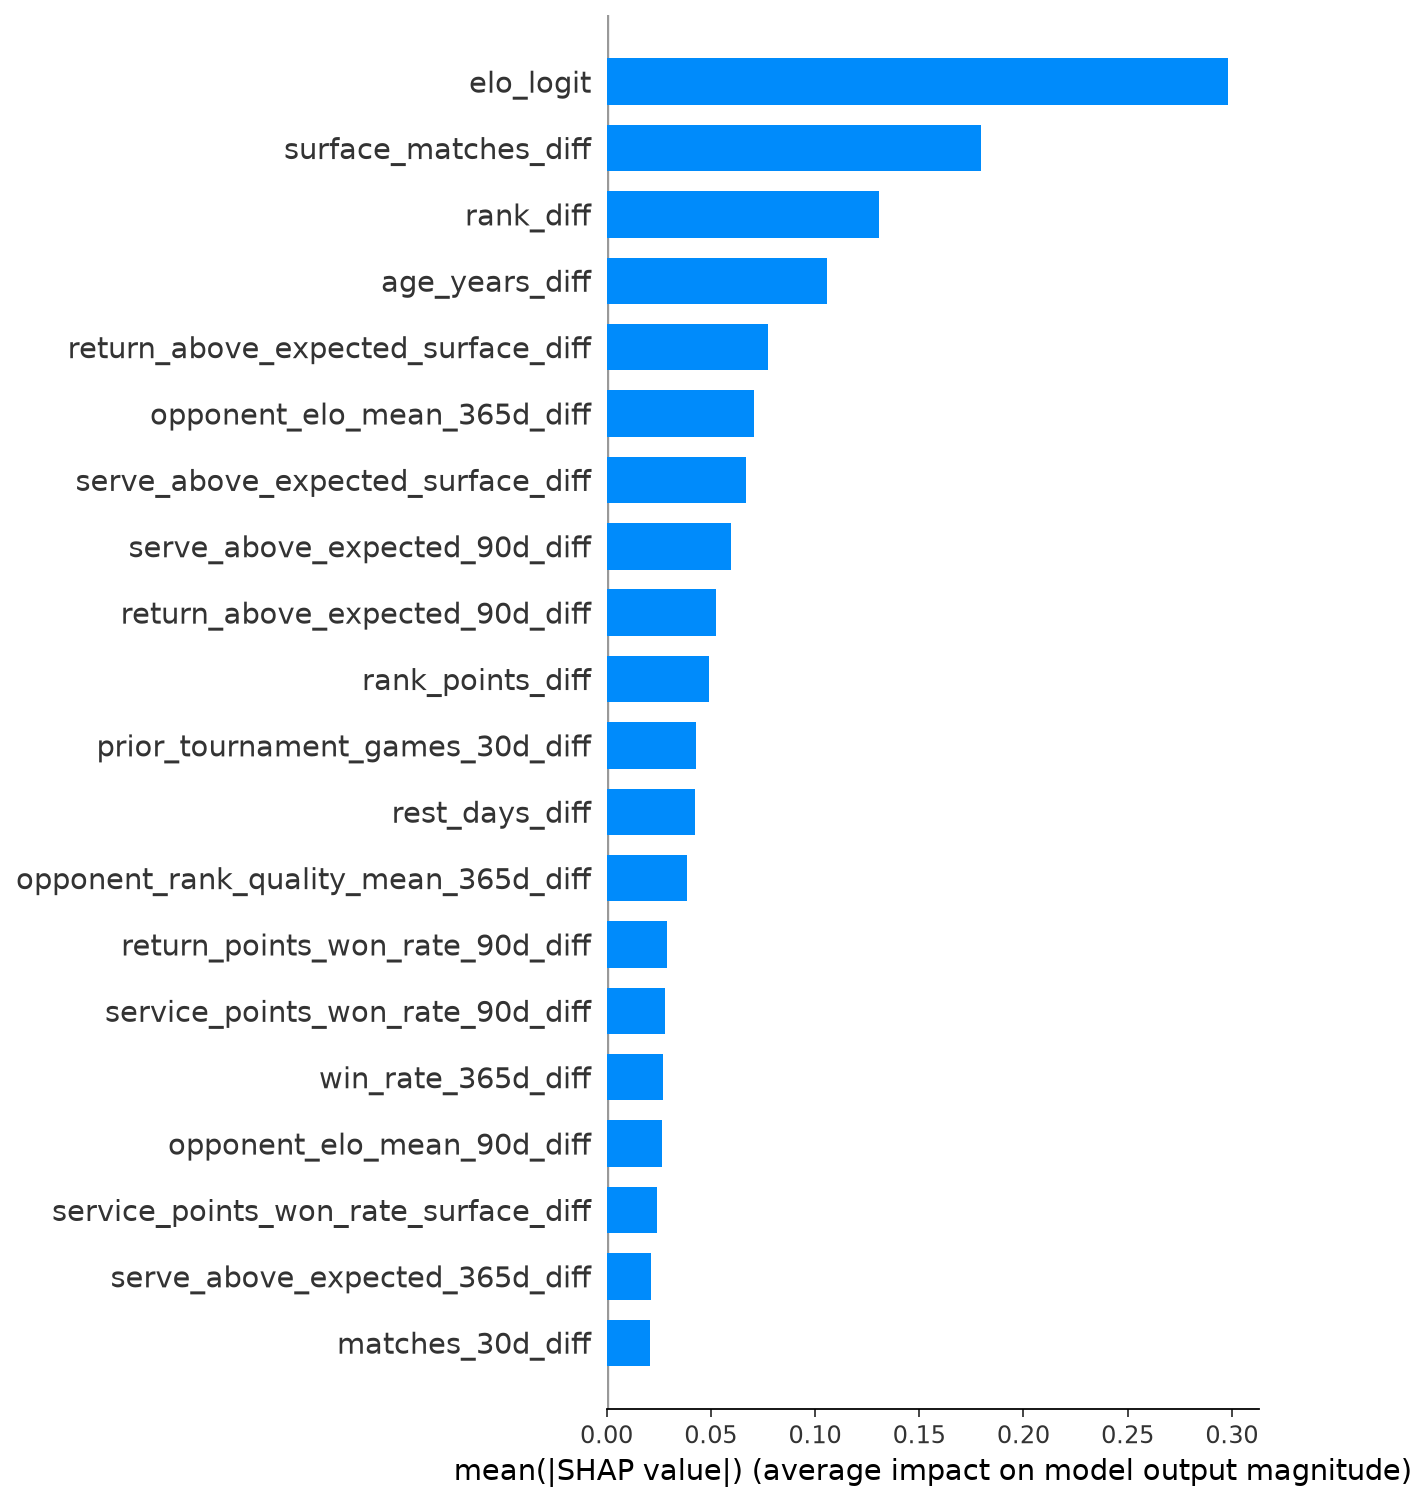

Source data for this figure (header and first rows):
feature, mean_abs_shap, mean_shap, std_shap, p05_shap, p95_shap
elo_logit, 0.2981, 0.0191, 0.3867, -0.5954, 0.6726
surface_matches_diff, 0.1798, 0.02965, 0.1946, -0.3189, 0.184
rank_diff, 0.1309, -0.02031, 0.2547, -0.2577, 0.3715
age_years_diff, 0.1059, -0.01349, 0.1478, -0.3672, 0.1605
return_above_expected_surface_diff, 0.07761, 0.004155, 0.0973, -0.136, 0.1744
opponent_elo_mean_365d_diff, 0.07059, 0.002071, 0.07822, -0.1297, 0.07137
serve_above_expected_surface_diff, 0.0668, 0.0002595, 0.08665, -0.1195, 0.1491
serve_above_expected_90d_diff, 0.05971, 0.002714, 0.08436, -0.1075, 0.1444
return_above_expected_90d_diff, 0.0526, 0.005413, 0.05655, -0.08847, 0.0751
rank_points_diff, 0.04904, 0.00555, 0.06995, -0.0654, 0.1441
prior_tournament_games_30d_diff, 0.04286, 0.002984, 0.04637, -0.07557, 0.04931
rest_days_diff, 0.04243, 0.0007857, 0.07698, -0.1375, 0.1137
opponent_rank_quality_mean_365d_diff, 0.03854, 0.0001725, 0.04819, -0.04982, 0.08884
return_points_won_rate_90d_diff, 0.02882, -0.001426, 0.03657, -0.08253, 0.03136
service_points_won_rate_90d_diff, 0.02808, 0.002106, 0.0344, -0.06081, 0.04258
win_rate_365d_diff, 0.02706, -0.0004641, 0.03022, -0.03754, 0.04742
opponent_elo_mean_90d_diff, 0.0268, 0.002724, 0.03241, -0.04565, 0.05253
service_points_won_rate_surface_diff, 0.02423, -0.0001685, 0.03039, -0.03069, 0.06609
serve_above_expected_365d_diff, 0.02118, 0.00168, 0.03544, -0.07909, 0.0488
matches_30d_diff, 0.02078, 0.001435, 0.02358, -0.03558, 0.03405
prior_tournament_minutes_30d_diff, 0.01956, -0.0002397, 0.02211, -0.03641, 0.02761
win_rate_90d_diff, 0.01827, 0.0004867, 0.02801, -0.02468, 0.06539
second_serve_won_rate_365d_diff, 0.01758, -0.0006818, 0.02231, -0.04112, 0.03774
h2h_edge_A, 0.01648, -0.0001954, 0.02245, -0.05084, 0.01649
career_matches_diff, 0.01596, -0.0008514, 0.01929, -0.02459, 0.03168
second_serve_won_rate_90d_diff, 0.01404, -0.0002368, 0.01966, -0.03738, 0.01761
return_points_won_rate_90d_diff_x_clay, 0.01316, -3.762816819370164e-05, 0.02025, -0.05183, 0.01299
service_points_won_rate_365d_diff, 0.01254, 0.001623, 0.01606, -0.01646, 0.0337
h2h_matches_before, 0.01163, -0.0001334, 0.01329, -0.02087, 0.01684
break_points_converted_rate_career_diff, 0.01143, -0.001163, 0.01585, -0.01297, 0.03774
second_return_points_won_rate_career_dif…, 0.01141, -0.001484, 0.01309, -0.02353, 0.01464
first_serve_won_rate_90d_diff, 0.01131, 0.001448, 0.01841, -0.02256, 0.0365
win_rate_career_diff, 0.01107, 6.97758968665452e-05, 0.01816, -0.02772, 0.02073
break_points_saved_rate_career_diff, 0.01079, 0.0003069, 0.01223, -0.01859, 0.01768
return_above_expected_365d_diff, 0.01051, 0.001593, 0.01682, -0.03527, 0.02201
minutes_30d_diff, 0.01042, 0.001146, 0.01169, -0.0186, 0.01675
sets_30d_diff, 0.01005, 0.0002031, 0.01097, -0.01491, 0.01512
prior_tournament_matches_30d_diff, 0.009797, 0.0005706, 0.01102, -0.01979, 0.009987
minutes_7d_diff, 0.009639, -0.0001648, 0.01633, -0.02325, 0.01253
opponent_rank_quality_mean_30d_diff, 0.009423, 0.0001357, 0.01513, -0.03519, 0.01232
return_points_won_rate_surface_diff, 0.009203, -0.0006914, 0.01285, -0.02005, 0.0159
prior_tournament_minutes_14d_diff, 0.009196, 0.0008369, 0.01159, -0.01744, 0.01955
prior_tournament_sets_14d_diff, 0.008683, 2.398407685936671e-05, 0.01003, -0.01919, 0.009198
return_above_expected_90d_diff_x_clay, 0.007728, 0.0003047, 0.01999, -0.02114, 0.005538
surface_grass, 0.007573, -0.000567, 0.01401, -0.007573, 0.0373
games_7d_diff, 0.007539, 0.0001578, 0.01974, -0.01447, 0.008653
first_serve_won_rate_career_diff, 0.006721, -0.00148, 0.009059, -0.01397, 0.01104
games_30d_diff, 0.006506, 0.0002399, 0.009591, -0.01628, 0.01777
prior_tournament_sets_30d_diff, 0.006441, 0.0006216, 0.007992, -0.0121, 0.01109
double_fault_rate_90d_diff, 0.006168, -5.446327299926146e-05, 0.009758, -0.01135, 0.01622
matches_7d_diff, 0.006165, 0.0008634, 0.008802, -0.01304, 0.01374
return_points_won_rate_career_diff, 0.005836, 0.001716, 0.008468, -0.008622, 0.01567
service_points_won_rate_90d_diff_x_grass, 0.005714, -0.0008848, 0.01632, -0.004995, 0.005324
opponent_rank_quality_mean_90d_diff, 0.005688, -1.7502179082747532e-05, 0.008129, -0.01336, 0.009707
serve_above_expected_90d_diff_x_clay, 0.004924, 2.2196178133919574e-05, 0.007955, -0.01836, 0.007272
first_serve_won_rate_365d_diff, 0.004761, 0.0001915, 0.009328, -0.0178, 0.006669
first_serve_in_rate_365d_diff, 0.004609, 0.000611, 0.005434, -0.009032, 0.006914
serve_above_expected_career_diff, 0.0046, -0.001731, 0.005708, -0.01105, 0.00657
double_fault_rate_career_diff, 0.004588, -0.0001892, 0.007293, -0.008669, 0.009775
hold_rate_career_diff, 0.004462, 0.001429, 0.005937, -0.007475, 0.01001
... 26 more rows
